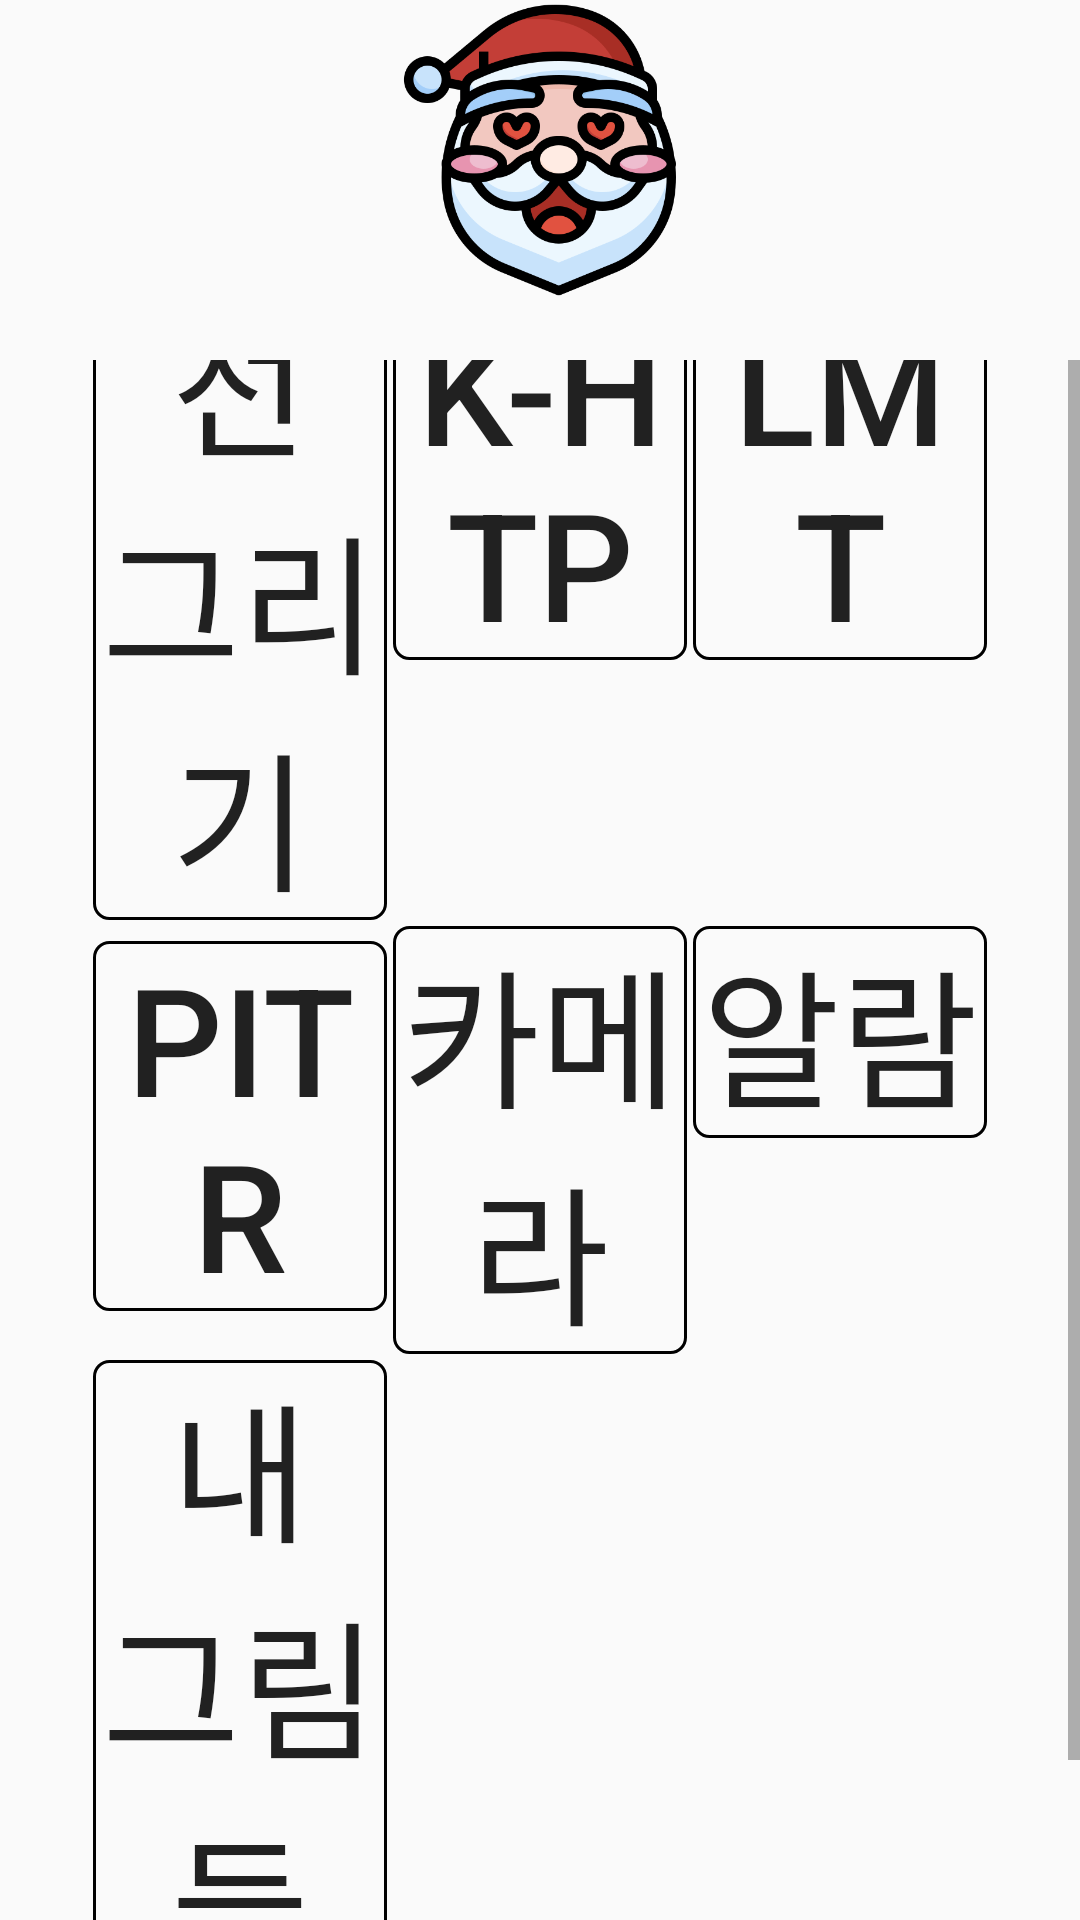

Write the Android layout XML for this screen, with the resource values it uses.
<!-- AndroidManifest.xml: application theme Theme.SANTA -->
<!-- res/layout/activity_main.xml -->
<?xml version="1.0" encoding="utf-8"?>
<RelativeLayout xmlns:android="http://schemas.android.com/apk/res/android"
    xmlns:app="http://schemas.android.com/apk/res-auto"
    xmlns:tools="http://schemas.android.com/tools"
    android:layout_width="match_parent"
    android:layout_height="match_parent"
    tools:context=".activity.MainActivity">

    <ImageView
        android:id="@+id/image_main"
        android:layout_width="100dp"
        android:layout_height="100dp"
        android:layout_centerHorizontal="true"
        android:layout_marginBottom="20dp"
        android:src="@drawable/santa_good" />

    <ScrollView
        android:layout_width="match_parent"
        android:layout_height="match_parent"
        android:layout_below="@id/image_main">

        <GridLayout
            android:layout_width="match_parent"
            android:layout_height="wrap_content"
            android:layout_gravity="center"
            android:columnCount="3"
            android:orientation="horizontal"
            android:padding="30dp">

            <Button
                android:id="@+id/button_figure"
                android:layout_width="0dp"
                android:layout_height="wrap_content"
                android:layout_columnWeight="1"
                android:gravity="center"
                android:text="선 그리기"
                android:textSize="50sp"
                android:background="@drawable/border_read"/>

            <Button
                android:id="@+id/button_htp"
                android:layout_width="0dp"
                android:layout_height="wrap_content"
                android:layout_columnWeight="1"
                android:gravity="center"
                android:text="K-HTP"
                android:textSize="50sp"
                android:background="@drawable/border_read"/>

            <Button
                android:id="@+id/button_lmt"
                android:layout_width="0dp"
                android:layout_height="wrap_content"
                android:layout_columnWeight="1"
                android:gravity="center"
                android:text="LMT"
                android:textSize="50sp"
                android:background="@drawable/border_read"/>

            <Button
                android:id="@+id/button_pitr"
                android:layout_width="0dp"
                android:layout_height="wrap_content"
                android:layout_columnWeight="1"
                android:gravity="center"
                android:text="PITR"
                android:textSize="50sp"
                android:background="@drawable/border_read"/>

            <Button
                android:id="@+id/button_camera"
                android:layout_width="0dp"
                android:layout_height="wrap_content"
                android:layout_columnWeight="1"
                android:gravity="center"
                android:text="카메라"
                android:textSize="50sp"
                android:background="@drawable/border_read"/>

            <RelativeLayout
                android:id="@+id/layout_alarm"
                android:layout_width="0dp"
                android:layout_height="wrap_content"
                android:layout_columnWeight="1">
                <Button
                    android:id="@+id/button_notification"
                    android:layout_width="match_parent"
                    android:layout_height="match_parent"
                    android:gravity="center"
                    android:text="알람"
                    android:textSize="50sp"
                    android:background="@drawable/border_read"/>
                <ImageView
                    android:id="@+id/image_read"
                    android:layout_width="35dp"
                    android:layout_height="35dp"
                    android:layout_alignParentEnd="true"
                    android:visibility="gone"
                    android:src="@drawable/read"/>
            </RelativeLayout>

            <Button
                android:id="@+id/button_my_paint"
                android:layout_width="0dp"
                android:layout_height="wrap_content"
                android:layout_columnWeight="1"
                android:gravity="center"
                android:text="내 그림들"
                android:textSize="50sp"
                android:background="@drawable/border_read"/>
        </GridLayout>
    </ScrollView>

    <RelativeLayout
        android:id="@+id/relative_gallery_camera"
        android:layout_width="match_parent"
        android:layout_height="match_parent"
        android:visibility="gone"
        android:background="#91646464">

        <androidx.cardview.widget.CardView
            android:layout_width="match_parent"
            android:layout_height="wrap_content"
            android:layout_alignParentBottom="true"
            app:cardCornerRadius="15dp"
            tools:ignore="DuplicateIds">

            <LinearLayout
                android:layout_width="match_parent"
                android:layout_height="match_parent"
                android:orientation="horizontal"
                android:padding="5dp">

                <Button
                    android:id="@+id/btn_go_gallery"
                    android:layout_width="match_parent"
                    android:layout_height="wrap_content"
                    android:text="갤러리"
                    android:layout_weight="1"
                    android:layout_marginRight="5dp" />

                <Button
                    android:id="@+id/btn_go_camera"
                    android:layout_width="match_parent"
                    android:layout_height="wrap_content"
                    android:text="카메라"
                    android:layout_weight="1"
                    android:layout_marginLeft="5dp" />
            </LinearLayout>

        </androidx.cardview.widget.CardView>
    </RelativeLayout>

    <RelativeLayout
        android:id="@+id/relative_type"
        android:layout_width="match_parent"
        android:layout_height="match_parent"
        android:visibility="gone"
        android:background="#91646464">

        <androidx.cardview.widget.CardView
            android:layout_width="match_parent"
            android:layout_height="wrap_content"
            android:layout_alignParentBottom="true"
            app:cardCornerRadius="15dp"
            tools:ignore="DuplicateIds">

            <LinearLayout
                android:layout_width="match_parent"
                android:layout_height="wrap_content"
                android:orientation="vertical"
                android:padding="10dp">

                <TextView
                    android:layout_width="match_parent"
                    android:layout_height="wrap_content"
                    android:text="이미지 타입"
                    android:textColor="@color/black"
                    android:textSize="20sp"
                    android:textStyle="bold" />

                <RadioGroup
                    android:id="@+id/radio_type"
                    android:layout_width="match_parent"
                    android:layout_height="match_parent"
                    android:padding="10dp">

                    <RadioButton
                        android:id="@+id/radio_figure"
                        android:layout_width="match_parent"
                        android:button="@null"
                        android:drawableRight="@android:drawable/btn_radio"
                        android:text="도형 그리기"
                        android:textSize="15sp" />

                    <RadioButton
                        android:id="@+id/radio_htp"
                        android:layout_width="match_parent"
                        android:button="@null"
                        android:drawableRight="@android:drawable/btn_radio"
                        android:text="K-HTP"
                        android:textSize="15sp" />

                    <RadioButton
                        android:id="@+id/radio_lmt"
                        android:layout_width="match_parent"
                        android:button="@null"
                        android:drawableRight="@android:drawable/btn_radio"
                        android:text="LMT"
                        android:textSize="15sp" />

                    <RadioButton
                        android:id="@+id/radio_pitr"
                        android:layout_width="match_parent"
                        android:button="@null"
                        android:drawableRight="@android:drawable/btn_radio"
                        android:text="PITR"
                        android:textSize="15sp" />
                </RadioGroup>

                <Button
                    android:id="@+id/btn_choose_type"
                    android:layout_width="match_parent"
                    android:layout_height="wrap_content"
                    android:enabled="false"
                    android:text="선택하기" />
            </LinearLayout>
        </androidx.cardview.widget.CardView>
    </RelativeLayout>

</RelativeLayout>
<!-- resources referenced by this layout -->
<resources>
  <!-- drawable border_read (drawable) -->
  <?xml version="1.0" encoding="utf-8"?>
  <layer-list xmlns:android="http://schemas.android.com/apk/res/android" >
  
      <item
          android:bottom="1dp"
          android:left="1dp"
          android:right="1dp"
          android:top="1dp">
          <shape android:shape="rectangle" >
              <corners
                  android:bottomLeftRadius="5dp"
                  android:bottomRightRadius="5dp"
                  android:topLeftRadius="5dp"
                  android:topRightRadius="5dp" />
              
              <stroke android:width="1dp"
                  android:color="#000000"/>
              <solid android:color="@android:color/transparent" />
          </shape>
      </item>
  
  </layer-list>
  <!-- drawable santa_good: png bitmap (drawable-v24, 55155 bytes) -->
  <style name="Theme.SANTA" parent="Theme.AppCompat.DayNight.NoActionBar">
          
          <item name="colorPrimary">@color/purple_500</item>
          <item name="colorPrimaryVariant">@color/purple_700</item>
          <item name="colorOnPrimary">@color/white</item>
          
          <item name="colorSecondary">@color/teal_200</item>
          <item name="colorSecondaryVariant">@color/teal_700</item>
          <item name="colorOnSecondary">@color/black</item>
          
          <item name="android:statusBarColor" tools:targetApi="l">?attr/colorPrimaryVariant</item>
          
      </style>
  <!-- not gathered from this repository: default colours our renderer supplied (Android Studio template values) -->
  <color name="purple_500">#FF6200EE</color>
  <color name="purple_700">#FF3700B3</color>
  <color name="teal_200">#FF03DAC5</color>
  <color name="teal_700">#FF018786</color>
  <color name="black">#FF000000</color>
  <color name="white">#FFFFFFFF</color>
</resources>
